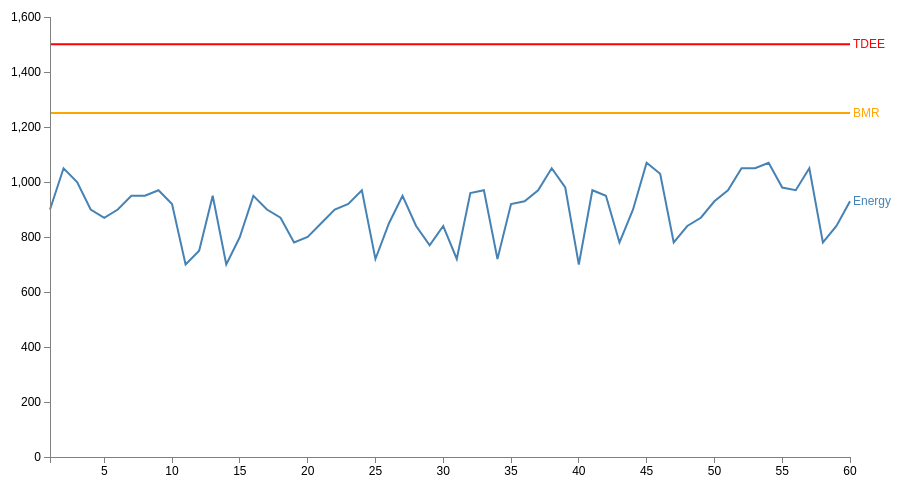
D3 v3 page, settled after 360 driven frames (6 s of simulated time); the page loaded 1 data file(s).



var margin = {top: 30, right: 50, bottom: 30, left: 50},
 width = 900 - margin.left - margin.right,
 height = 500 - margin.top - margin.bottom;

var parseDate = d3.time.format("%b").parse;

var x = d3.time.scale().range([0, width]);
var y = d3.scale.linear().range([height, 0]);

var xAxis = d3.svg.axis().scale(x)
 .orient("bottom").ticks(10)
 .tickFormat(d3.format(',.0d'));
 

var yAxis = d3.svg.axis().scale(y)
 .orient("left").ticks(6);

var valueline = d3.svg.line()
 .x(function(d) { return x(d.Day); })
 .y(function(d) { return y(d.Energy); });
 
var valueline2 = d3.svg.line()
 .x(function(d) { return x(d.Day); })
 .y(function(d) { return y(d.TDEE); });
 
var valueline3 = d3.svg.line()
 .x(function(d) { return x(d.Day); })
 .y(function(d) { return y(d.BMR); });
  
var svg = d3.select("body")
 .append("svg")
  .attr("width", width + margin.left + margin.right)
  .attr("height", height + margin.top + margin.bottom)
 .append("g")
  .attr("transform", "translate(" + margin.left + "," + margin.top + ")");

function make_x_axis() {        
    return d3.svg.axis()
        .scale(x)
         .orient("bottom")
         .ticks(10)
}

function make_y_axis() {        
    return d3.svg.axis()
        .scale(y)
        .orient("left")
        .ticks(20)
}

d3.tsv("aomEnrg.tsv", function(error, data) {
 data.forEach(function(d) {
  d.Day = +d.Day;
  d.Energy = +d.Energy;
  d.BMR = 1251;
  d.TDEE = 1501;
 });

 // Scale the range of the data
 x.domain(d3.extent(data, function(d) { return d.Day; }));
 y.domain([0, 1600]);

 svg.append("path")  // Add the valueline path.
  .attr("class", "line")
  .attr("d", valueline(data));

 svg.append("path")  // Add the valueline2 path.
  .attr("class", "line")
  .style("stroke", "red")
  .attr("d", valueline2(data));
 svg.append("path")  // Add the valueline3 path.
  .attr("class", "line")
  .style("stroke", "orange")
  .attr("d", valueline3(data));

 svg.append("g")   // Add the X Axis
  .attr("class", "x axis")
  .attr("transform", "translate(0," + height + ")")
  .call(xAxis);

 svg.append("g")   // Add the Y Axis
  .attr("class", "y axis")
  .call(yAxis);

 svg.append("text")
  .attr("transform", "translate(" + (width+3) + "," + y(data[data.length-1].TDEE) + ")")
  .attr("dy", ".35em")
  .attr("text-anchor", "start")
  .style("fill", "red")
  .text("TDEE");

 svg.append("text")
  .attr("transform", "translate(" + (width+3) + "," + y(data[data.length-1].Energy) + ")")
  .attr("dy", ".35em")
  .attr("text-anchor", "start")
  .style("fill", "steelblue")
  .text("Energy");
  
 svg.append("text")
  .attr("transform", "translate(" + (width+3) + "," + y(data[data.length-1].BMR) + ")")
  .attr("dy", ".35em")
  .attr("text-anchor", "start")
  .style("fill", "orange")
  .text("BMR");

});



### data: aomEnrg.tsv
Day	Energy
1	900
2	1050
3	1000
4	900
5	870
6	900
7	950
8	950
9	970
10	920
11	700
12	750
13	950
14	700
15	800
16	950
17	900
18	870
19	780
20	800
21	850
22	900
23	920
24	970
25	720
26	850
27	950
28	840
29	770
30	840
31	720
32	960
33	970
34	720
35	920
36	930
37	970
38	1050
39	980
40	700
41	970
42	950
43	780
44	900
45	1070
46	1030
47	780
48	840
49	870
50	930
51	970
52	1050
53	1050
54	1070
55	980
56	970
57	1050
58	780
59	840
60	930